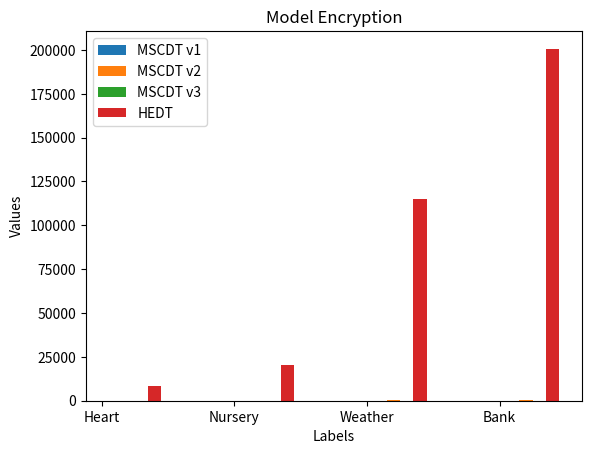

Python code for this plot:
import matplotlib.pyplot as plt
import numpy as np

#model encryption

# 定義數據
labels = ['Heart', 'Nursery', 'Weather', 'Bank']
data1 = [2, 6, 32, 50]
data2 = [13, 25, 446, 272]
data3 = [3, 6, 30, 97]
data4 = [8526, 20141, 114779, 200704]

# 設定x軸標籤位置
x = np.arange(len(labels))

# 設定長條的寬度
width = 0.1

# 繪製長條圖
fig, ax = plt.subplots()
bar1 = ax.bar(x + width, data1, width, label='MSCDT v1')
bar2 = ax.bar(x + width*2, data2, width, label='MSCDT v2')
bar3 = ax.bar(x + width*3, data3, width, label='MSCDT v3')
bar4 = ax.bar(x + width*4, data4, width, label='HEDT')

# 添加標籤和標題
ax.set_xlabel('Labels')
ax.set_ylabel('Values')
ax.set_title('Model Encryption')
ax.set_xticks(x)
ax.set_xticklabels(labels)
ax.legend()

# 顯示圖表
plt.show()
